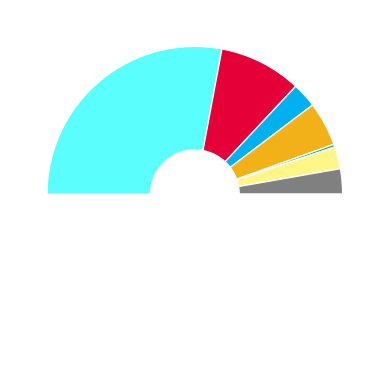

Python code for this plot:
import matplotlib.pyplot as plt

# Original data
sizes = [56.6, 18.3, 5.5, 9.8, 0.6, 4.9, 5.6]
colors = ['#5AFFFD', '#E50038', '#00B0EF', '#F2B119', '#00AB5B', '#FEF687', '#808080']

# Add invisible padding to fill the bottom half
# Sum of sizes
total = sum(sizes)
# Padding = total (so the invisible wedge takes the bottom 180°)
sizes_with_padding = sizes + [total]
colors_with_padding = colors + ['white']  # invisible wedge

# Create donut
plt.pie(
    sizes_with_padding,
    colors=colors_with_padding,
    startangle=180,  # start from left
    counterclock=False,
    wedgeprops={'width': 0.7, 'edgecolor': 'white'}
)

plt.gca().set_aspect('equal')
plt.show()
